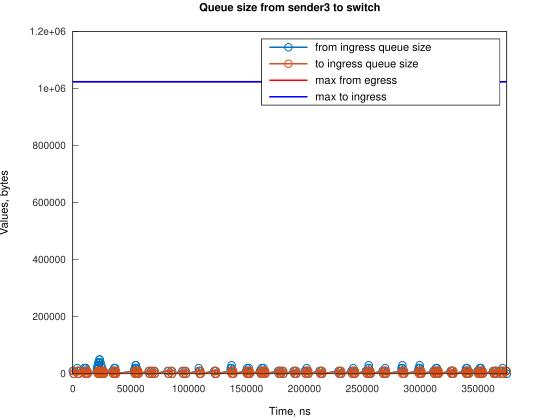

The table this chart was drawn from, first rows:
Time, from_ingress_queue_size, to_ingress_queue_size
0, 10000, nan
745.1, 0, 10000
748.1, 0, 0
3728, 10000, 0
3729, 20000, 0
4474, 10000, 10000
4477, 10000, 0
5219, 0, 10000
5221, 0, 0
9688, 10000, 0
9689, 20000, 0
10433, 10000, 10000
10437, 10000, 0
11177, 20000, 0
11178, 20000, 10000
11181, 20000, 0
11923, 10000, 10000
11926, 10000, 0
12668, 0, 10000
12671, 0, 0
20864, 10000, 0
20865, 20000, 0
21609, 20000, 10000
21610, 30000, 10000
21613, 30000, 0
22353, 40000, 0
22354, 40000, 10000
22357, 40000, 0
23098, 50000, 0
23099, 50000, 10000
23102, 50000, 0
23844, 40000, 10000
23847, 40000, 0
24589, 30000, 10000
24592, 30000, 0
25334, 20000, 10000
25336, 20000, 0
26079, 10000, 10000
26081, 10000, 0
26824, 0, 10000
26826, 0, 0
34275, 10000, 0
35020, 10000, 10000
35024, 10000, 0
35764, 20000, 0
35765, 10000, 10000
35768, 10000, 0
36509, 20000, 0
36510, 10000, 10000
36513, 10000, 0
37255, 0, 10000
37258, 0, 0
52901, 10000, 0
53646, 10000, 10000
53647, 20000, 10000
53650, 20000, 0
54390, 30000, 0
54391, 30000, 10000
54394, 30000, 0
55136, 20000, 10000
... 225 more rows
